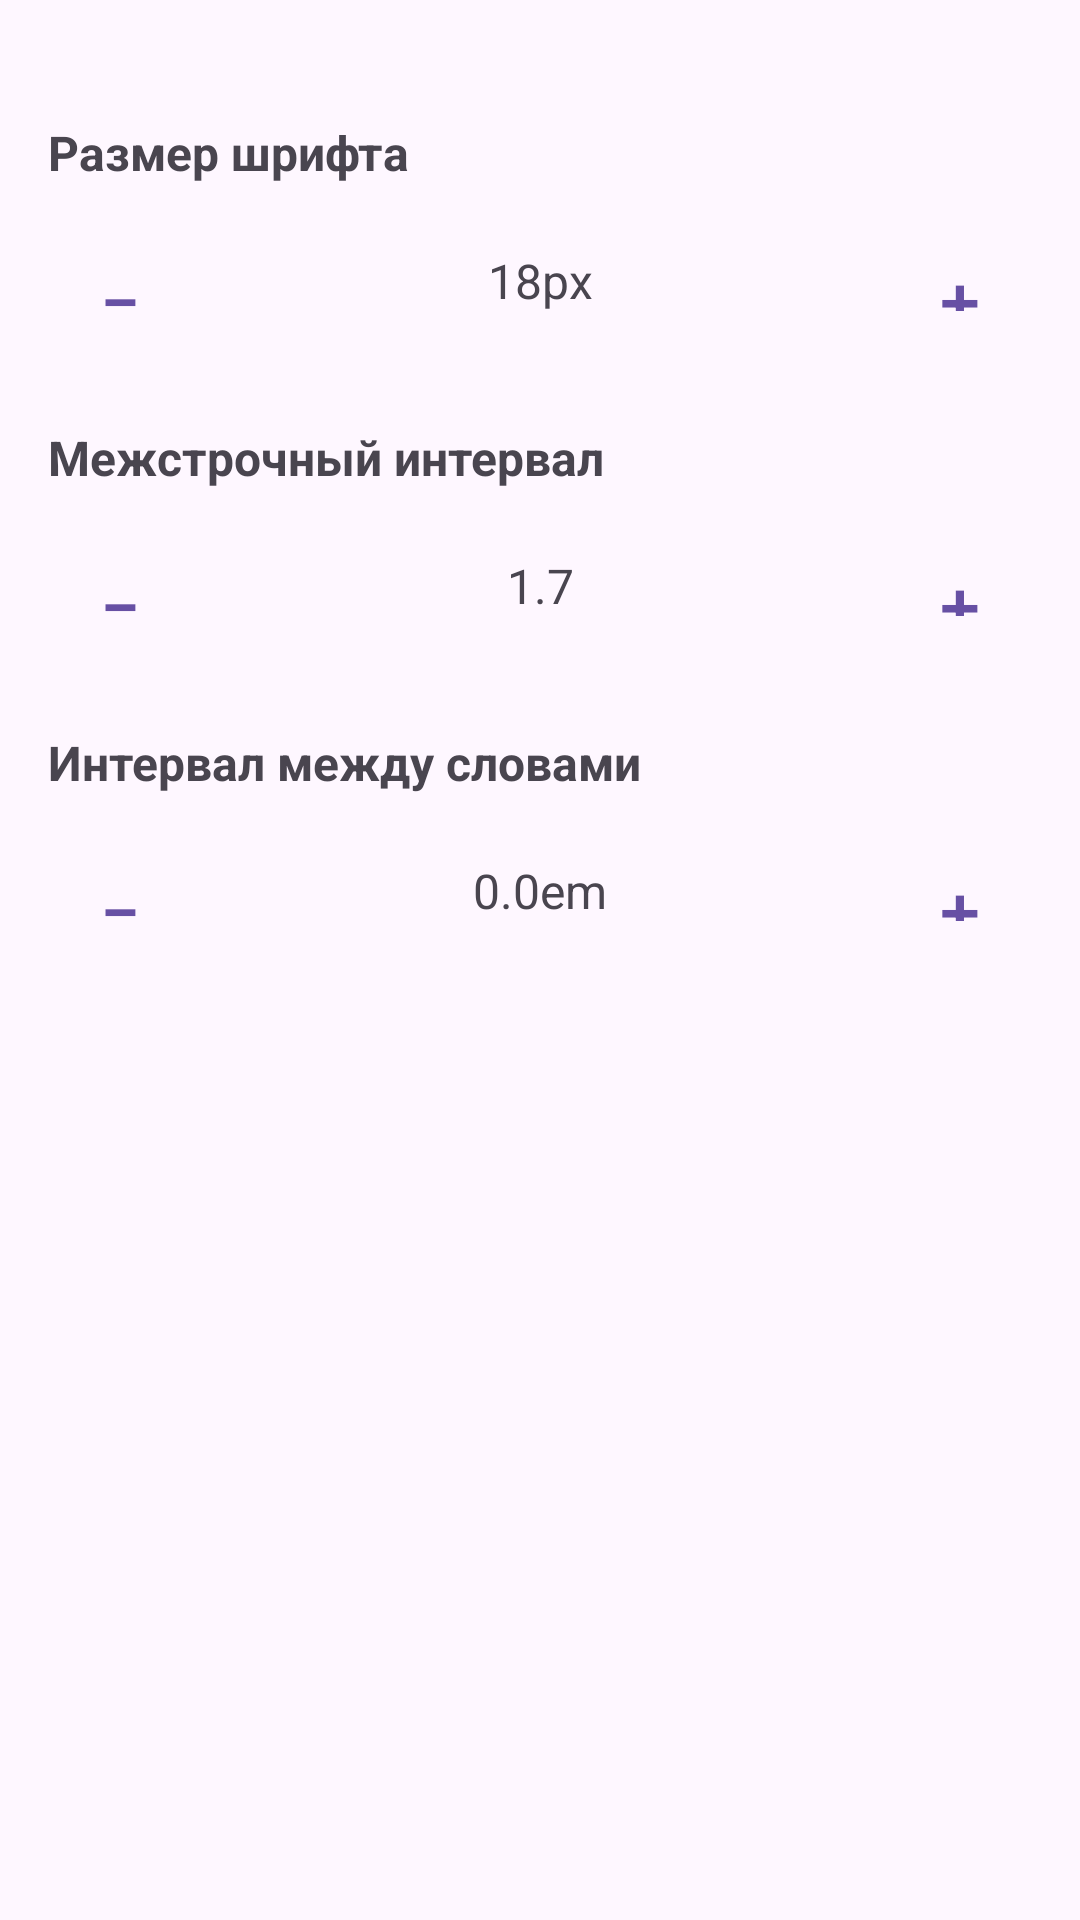

Layout XML and referenced resources for this Android screen:
<!-- AndroidManifest.xml: application theme Theme.Material3.Light.NoActionBar -->
<!-- res/layout/dialog_reading_settings.xml -->
<?xml version="1.0" encoding="utf-8"?>
<ScrollView xmlns:android="http://schemas.android.com/apk/res/android"
    xmlns:app="http://schemas.android.com/apk/res-auto"
    android:layout_width="match_parent"
    android:layout_height="wrap_content"
    android:padding="16dp">

    <LinearLayout
        android:layout_width="match_parent"
        android:layout_height="wrap_content"
        android:orientation="vertical">



        <com.google.android.material.button.MaterialButtonToggleGroup
            android:id="@+id/flowToggleGroup"
            android:layout_width="match_parent"
            android:layout_height="wrap_content"
            android:layout_marginBottom="24dp"
            app:singleSelection="true"
            app:checkedButton="@+id/btnScrolled"/>


        <TextView
            android:layout_width="match_parent"
            android:layout_height="wrap_content"
            android:text="Размер шрифта"
            android:textSize="16sp"
            android:textStyle="bold"
            android:layout_marginBottom="8dp" />

        <LinearLayout
            android:layout_width="match_parent"
            android:layout_height="wrap_content"
            android:orientation="horizontal"
            android:gravity="center_vertical"
            android:layout_marginBottom="24dp">

            <com.google.android.material.button.MaterialButton
                android:id="@+id/btnDecreaseFont"
                style="@style/Widget.Material3.Button.IconButton"
                android:layout_width="48dp"
                android:layout_height="48dp"
                android:text="−"
                android:textSize="24sp" />

            <TextView
                android:id="@+id/tvFontSize"
                android:layout_width="0dp"
                android:layout_height="wrap_content"
                android:layout_weight="1"
                android:text="18px"
                android:textSize="16sp"
                android:gravity="center" />

            <com.google.android.material.button.MaterialButton
                android:id="@+id/btnIncreaseFont"
                style="@style/Widget.Material3.Button.IconButton"
                android:layout_width="48dp"
                android:layout_height="48dp"
                android:text="+"
                android:textSize="24sp" />
        </LinearLayout>


        <TextView
            android:layout_width="match_parent"
            android:layout_height="wrap_content"
            android:text="Межстрочный интервал"
            android:textSize="16sp"
            android:textStyle="bold"
            android:layout_marginBottom="8dp" />

        <LinearLayout
            android:layout_width="match_parent"
            android:layout_height="wrap_content"
            android:orientation="horizontal"
            android:gravity="center_vertical"
            android:layout_marginBottom="24dp">

            <com.google.android.material.button.MaterialButton
                android:id="@+id/btnDecreaseLineHeight"
                style="@style/Widget.Material3.Button.IconButton"
                android:layout_width="48dp"
                android:layout_height="48dp"
                android:text="−"
                android:textSize="24sp" />

            <TextView
                android:id="@+id/tvLineHeight"
                android:layout_width="0dp"
                android:layout_height="wrap_content"
                android:layout_weight="1"
                android:text="1.7"
                android:textSize="16sp"
                android:gravity="center" />

            <com.google.android.material.button.MaterialButton
                android:id="@+id/btnIncreaseLineHeight"
                style="@style/Widget.Material3.Button.IconButton"
                android:layout_width="48dp"
                android:layout_height="48dp"
                android:text="+"
                android:textSize="24sp" />
        </LinearLayout>

        <TextView
            android:layout_width="match_parent"
            android:layout_height="wrap_content"
            android:text="Интервал между словами"
            android:textSize="16sp"
            android:textStyle="bold"
            android:layout_marginBottom="8dp" />

        <LinearLayout
            android:layout_width="match_parent"
            android:layout_height="wrap_content"
            android:orientation="horizontal"
            android:gravity="center_vertical"
            android:layout_marginBottom="24dp">

            <com.google.android.material.button.MaterialButton
                android:id="@+id/btnDecreaseWordSpacing"
                style="@style/Widget.Material3.Button.IconButton"
                android:layout_width="48dp"
                android:layout_height="48dp"
                android:text="−"
                android:textSize="24sp" />

            <TextView
                android:id="@+id/tvWordSpacing"
                android:layout_width="0dp"
                android:layout_height="wrap_content"
                android:layout_weight="1"
                android:text="0.0em"
                android:textSize="16sp"
                android:gravity="center" />

            <com.google.android.material.button.MaterialButton
                android:id="@+id/btnIncreaseWordSpacing"
                style="@style/Widget.Material3.Button.IconButton"
                android:layout_width="48dp"
                android:layout_height="48dp"
                android:text="+"
                android:textSize="24sp" />
        </LinearLayout>


        <com.google.android.material.button.MaterialButtonToggleGroup
            android:id="@+id/themeToggleGroup"
            android:layout_width="match_parent"
            android:layout_height="wrap_content"
            android:layout_marginBottom="24dp"
            app:singleSelection="true"
            app:checkedButton="@+id/btnLightTheme"/>

    </LinearLayout>
</ScrollView>
<!-- resources referenced by this layout -->
<resources>

</resources>
